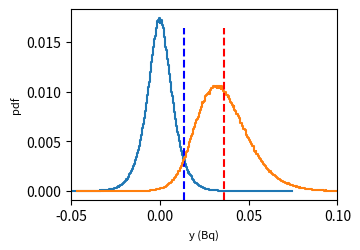

Write Python code to recreate this figure.
import numpy as np
import matplotlib.pyplot as plt
from scipy.optimize import brentq

np.random.seed(42)

# Number of MC trials
n_M = int(1e6)
# For the characteristic limits
alpha = 0.05
beta = 0.05

# Model
def model(r_g, r_0, w):
    y = w * (r_g - r_0)
    return y

# Input quantities and data
n_g = 6
t_g = 1200
n_0 = 3
t_0 = 1200
w = 4.1
u_w = 0.6
# Intermediate values

# Determining the detection threshold (n_g = n_0)
w_samples = np.random.normal(w, u_w, size=n_M)
r_g_samples = np.random.gamma(n_0, scale=1/t_g, size=n_M)
r_0_samples = np.random.gamma(n_0, scale=1/t_0, size=n_M)
y_samples = model(r_g_samples, r_0_samples, w_samples)
y_star = np.quantile(y_samples, 1 - alpha)
print(y_star)

# Determining the detection limit with a root finder
def objective_function(n_g_value):
    r_g_samples = np.random.gamma(n_g_value, scale=1/t_g, size=n_M)
    y_hash_samples = model(r_g_samples, r_0_samples, w_samples)
    beta_candidate = np.mean(y_hash_samples < y_star)
    loss = beta_candidate - beta
    return loss

n_g_hash = brentq(objective_function, 1*n_0, 10*n_0)
r_g_samples = np.random.gamma(n_g_hash, scale=1/t_g, size=n_M)
y_hash_samples = model(r_g_samples, r_0_samples, w_samples)
y_hash = np.mean(y_hash_samples)
print(y_hash)

# Make histograms
y_0_histo, ex_0 = np.histogram(y_samples, bins=500)
y_0_histo_norm = y_0_histo / n_M

y_hash_histo, ex_hash = np.histogram(y_hash_samples, bins=500)
y_hash_histo_norm = y_hash_histo / n_M

# Plot
inch_to_mm = 25.4
fig, ax = plt.subplots(1, 1, figsize=(88/inch_to_mm, 60/inch_to_mm))
ax.step(ex_0[:-1], y_0_histo_norm, where="post")
ax.axvline(x=y_star, ymax=0.9, color='blue', ls='--')
ax.step(ex_hash[:-1], y_hash_histo_norm, where="post")
ax.axvline(x=y_hash, ymax=0.9, color='red', ls='--')
ax.set_xlabel("y (Bq)", fontsize=8)
ax.set_ylabel("pdf", fontsize=8)
ax.set_xlim([-0.05, 0.10])
plt.tight_layout(pad = 0.2)
fig.subplots_adjust(hspace=0, wspace=0)

plt.show()
